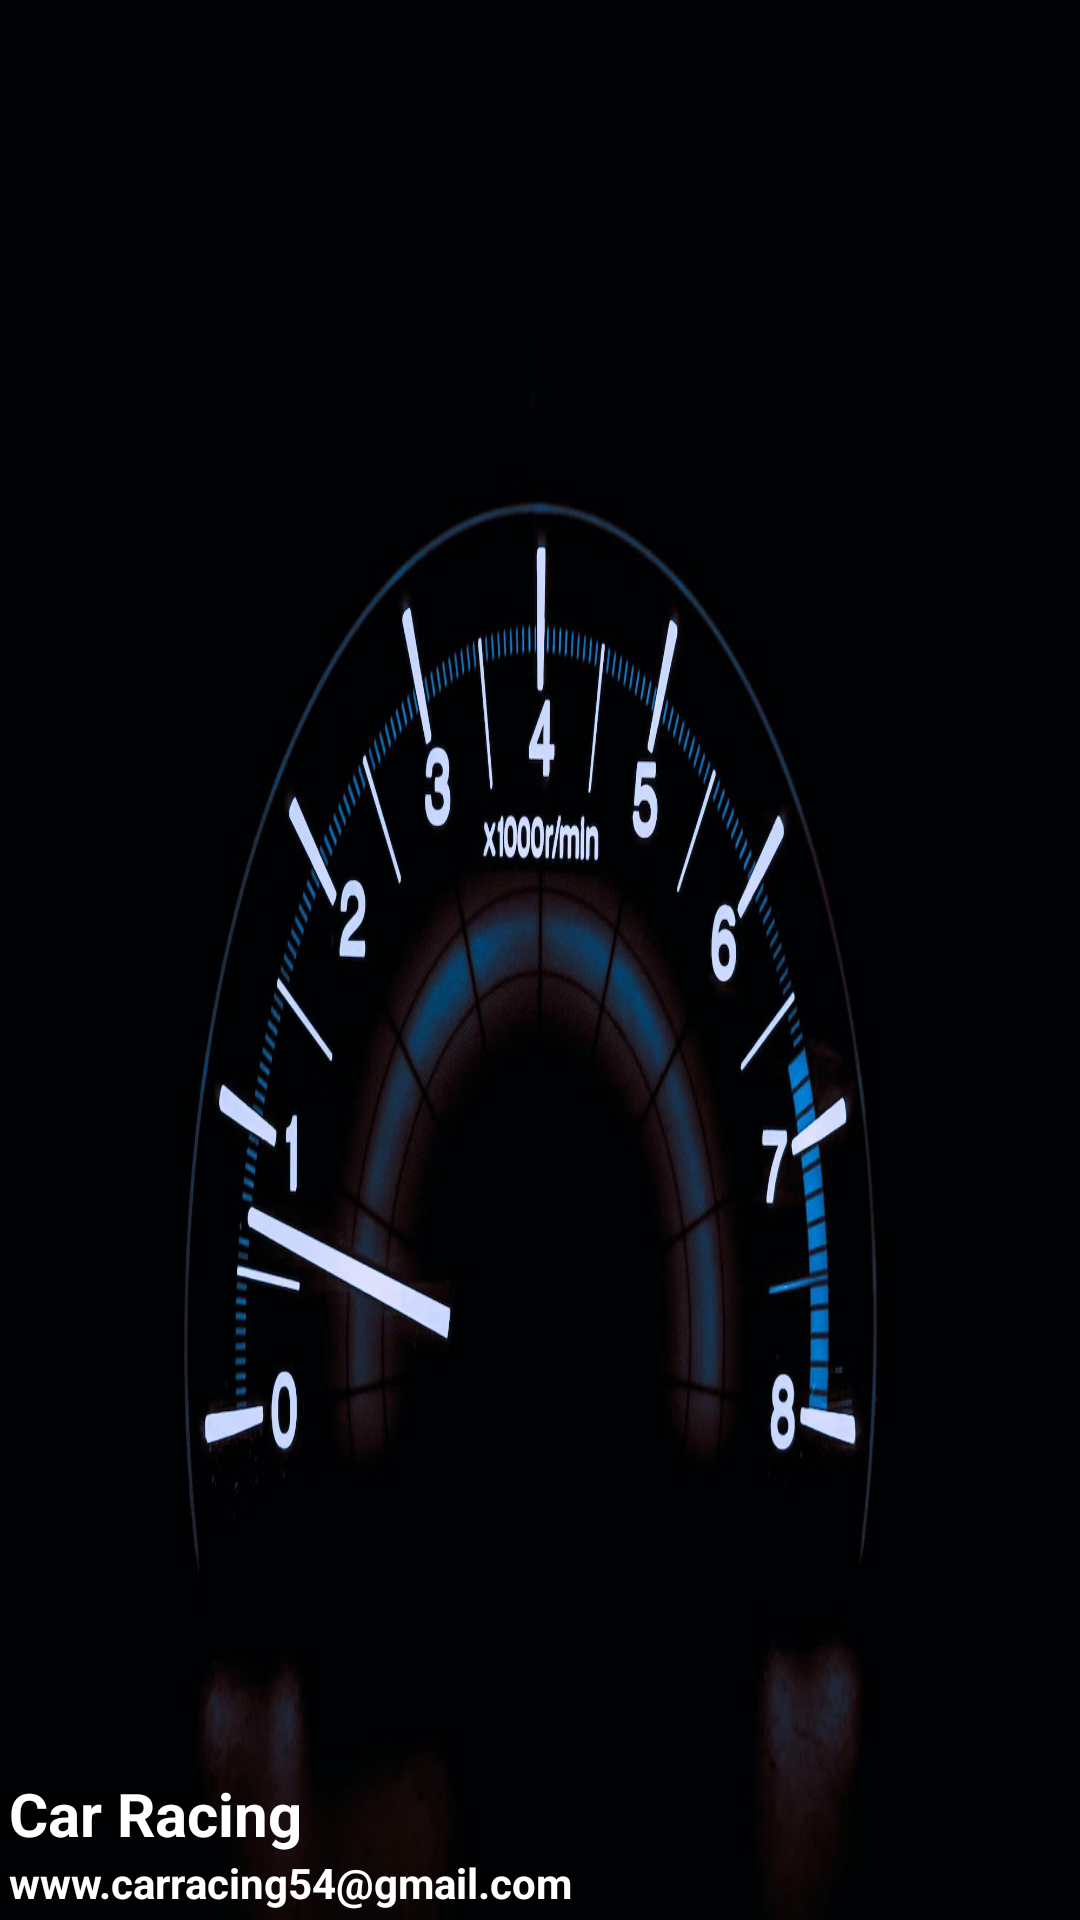

Produce the Android XML layout that renders to this screen, including the resource entries it uses.
<!-- AndroidManifest.xml: application theme Theme.Carapp -->
<!-- res/layout/header.xml -->
<?xml version="1.0" encoding="utf-8"?>
<LinearLayout xmlns:android="http://schemas.android.com/apk/res/android"
    android:layout_width="match_parent"
    android:layout_height="200dp"
    android:orientation="vertical"
    android:background="@drawable/headerpic"
    android:gravity="bottom"
    android:padding="3dp">

    <ImageView
        android:layout_width="75dp"
        android:layout_height="75dp"
        />
    <TextView
        android:layout_width="wrap_content"
        android:layout_height="wrap_content"
        android:text="Car Racing"
        android:textColor="@color/white"
        android:textSize="20dp"
        android:textStyle="bold"
        />
    <TextView
        android:layout_width="wrap_content"
        android:layout_height="wrap_content"
        android:text="www.carracing54@gmail.com"
        android:textColor="@color/white"
        android:textStyle="bold"
        />

</LinearLayout>
<!-- resources referenced by this layout -->
<resources>
  <!-- drawable headerpic: jpg bitmap (drawable, 112115 bytes) -->
  <style name="Theme.Carapp" parent="Theme.MaterialComponents.DayNight.DarkActionBar">
          
          <item name="colorPrimary">@color/purple_500</item>
          <item name="colorPrimaryVariant">@color/purple_700</item>
          <item name="colorOnPrimary">@color/white</item>
          
          <item name="colorSecondary">@color/teal_200</item>
          <item name="colorSecondaryVariant">@color/teal_700</item>
          <item name="colorOnSecondary">@color/black</item>
          
          <item name="android:statusBarColor">?attr/colorPrimaryVariant</item>
          
      </style>
  <!-- not gathered from this repository: default colours our renderer supplied (Android Studio template values) -->
  <color name="purple_500">#FF6200EE</color>
  <color name="purple_700">#FF3700B3</color>
  <color name="teal_200">#FF03DAC5</color>
  <color name="teal_700">#FF018786</color>
  <color name="black">#FF000000</color>
  <color name="white">#FFFFFFFF</color>
</resources>
